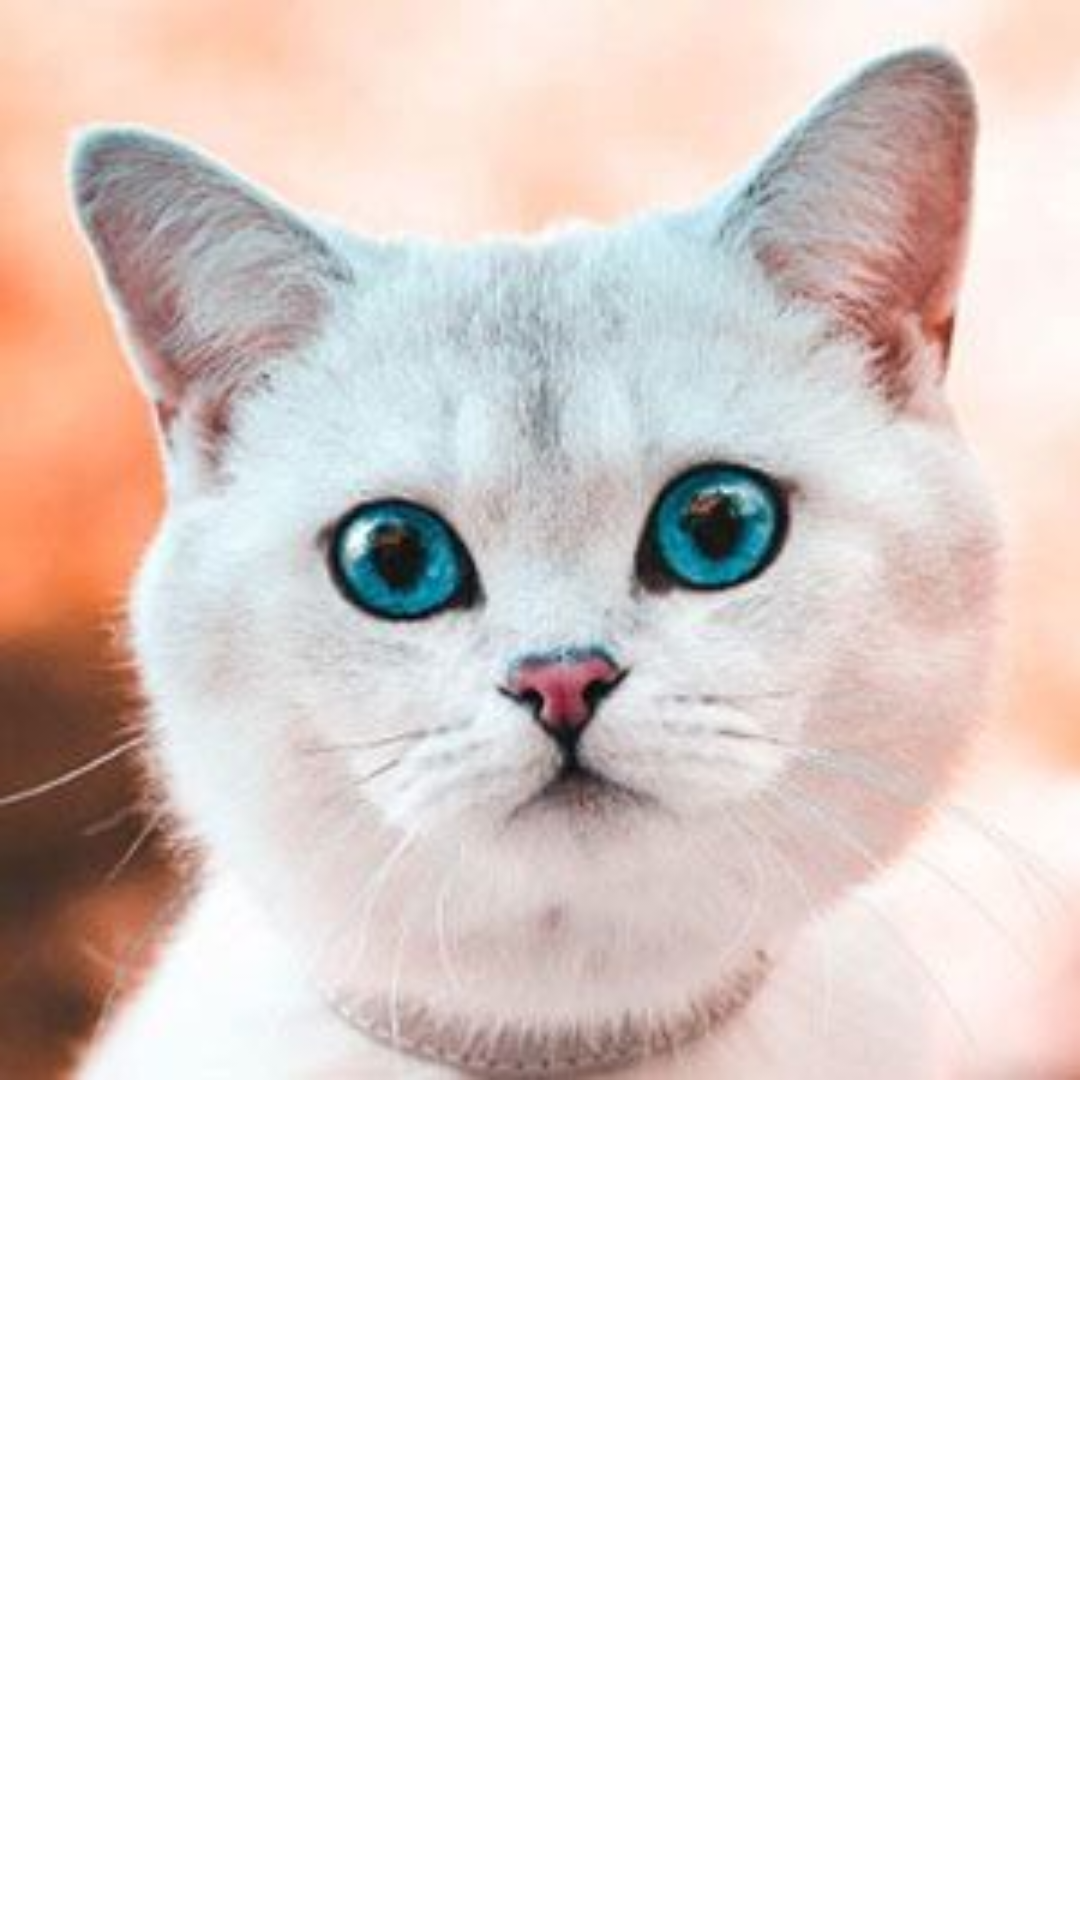

Write the Android layout XML for this screen, with the resource values it uses.
<!-- AndroidManifest.xml: application theme Theme.FakeInsta -->
<!-- res/layout/post_thumbnail.xml -->
<?xml version="1.0" encoding="utf-8"?>
<androidx.constraintlayout.widget.ConstraintLayout xmlns:android="http://schemas.android.com/apk/res/android"
    xmlns:app="http://schemas.android.com/apk/res-auto"
    android:layout_width="match_parent"
    android:layout_height="match_parent">

    <ImageView
        android:id="@+id/ivPostPictureThumbnail"
        android:layout_width="0dp"
        android:layout_height="0dp"
        app:layout_constraintDimensionRatio="H,1:1"
        app:layout_constraintRight_toRightOf="parent"
        app:layout_constraintLeft_toLeftOf="parent"
        app:layout_constraintTop_toTopOf="parent"
        android:scaleType="fitCenter"
        android:adjustViewBounds="true"
        android:src="@drawable/cat_image"
        android:contentDescription="Post picture" />

</androidx.constraintlayout.widget.ConstraintLayout>
<!-- resources referenced by this layout -->
<resources>
  <!-- drawable cat_image: jpg bitmap (drawable, 14104 bytes) -->
  <style name="Theme.FakeInsta" parent="Theme.MaterialComponents.Light.NoActionBar">
          
          <item name="colorPrimary">@color/soft_blue</item>
          <item name="colorPrimaryVariant">@color/bright_blue</item>
          <item name="colorOnPrimary">@color/white</item>
          
          <item name="colorSecondary">@color/soft_blue</item>
          <item name="colorSecondaryVariant">@color/bright_blue</item>
          <item name="colorOnSecondary">@color/black</item>
          
          <item name="android:statusBarColor" tools:targetApi="l">?attr/colorPrimaryVariant</item>
      </style>
  <color name="soft_blue">#BBDEF9</color>
  <color name="bright_blue">#3DA1EE</color>
  <color name="white">#FFFFFFFF</color>
  <color name="black">#FF000000</color>
</resources>
